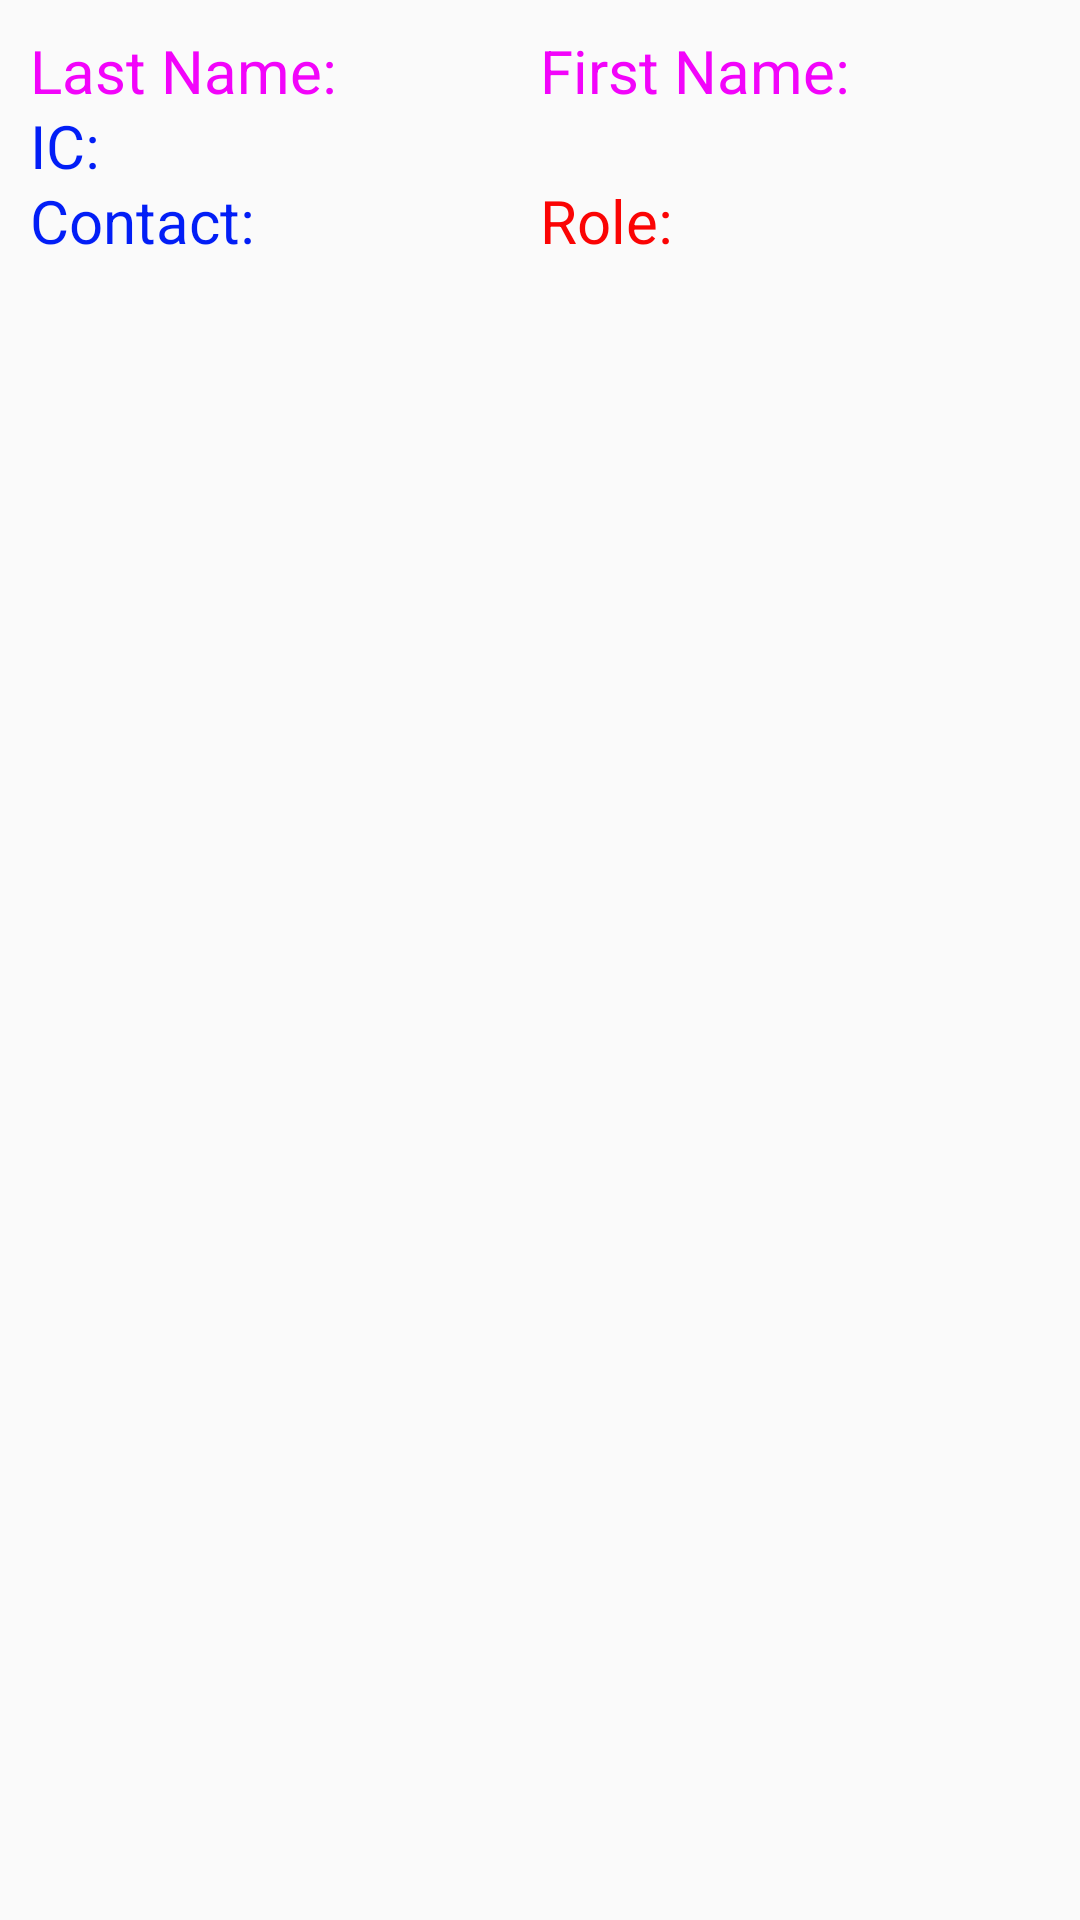

Produce the Android XML layout that renders to this screen, including the resource entries it uses.
<!-- AndroidManifest.xml: application theme AppTheme -->
<!-- res/layout/admin_employee_user_list.xml -->
<?xml version="1.0" encoding="utf-8"?>
<LinearLayout xmlns:android="http://schemas.android.com/apk/res/android"
    android:orientation="vertical"
    android:layout_width="match_parent"
    android:layout_height="match_parent"
    android:paddingLeft="10dp"
    android:paddingRight="10dp"
    android:paddingTop="10dp"
    android:paddingBottom="10dp">

    <LinearLayout
        android:layout_width="match_parent"
        android:layout_height="match_parent"
        android:orientation="vertical">
        <LinearLayout
            android:layout_width="match_parent"
            android:layout_height="25dp"
            android:orientation="horizontal">
            <TextView
                android:id="@+id/tv_employeeFirstName"
                android:layout_width="150dp"
                android:layout_height="wrap_content"
                android:text="Last Name: "
                android:textColor="#F204FA"
                android:textSize="20dp"
                android:layout_weight="50"/>
            <TextView
                android:id="@+id/tv_employeeLastName"
                android:layout_width="150dp"
                android:layout_height="wrap_content"
                android:text="First Name: "
                android:textColor="#F204FA"
                android:textSize="20dp"
                android:layout_weight="50"/>
        </LinearLayout>
        <LinearLayout
            android:layout_width="match_parent"
            android:layout_height="25dp"
            android:orientation="horizontal">
            <TextView
                android:id="@+id/tv_employeeIc"
                android:layout_width="wrap_content"
                android:layout_height="wrap_content"
                android:text="IC: "
                android:textColor="#021EF6"
                android:textSize="20dp" />
        </LinearLayout>
        <LinearLayout
            android:layout_width="match_parent"
            android:layout_height="25dp"
            android:orientation="horizontal">
            <TextView
                android:id="@+id/tv_employeeContact"
                android:layout_width="match_parent"
                android:layout_height="wrap_content"
                android:text="Contact: "
                android:textColor="#021EF6"
                android:textSize="20dp"
                android:layout_weight="50"/>

            <TextView
                android:id="@+id/tv_employeeRoles"
                android:layout_width="match_parent"
                android:layout_height="wrap_content"
                android:layout_weight="50"
                android:text="Role: "
                android:textColor="#FA0404"
                android:textSize="20dp" />
        </LinearLayout>

    </LinearLayout>
</LinearLayout>
<!-- resources referenced by this layout -->
<resources>
  <style name="AppTheme" parent="Theme.AppCompat.Light.DarkActionBar">
          
          <item name="colorPrimary">@color/colorPrimary</item>
          <item name="colorPrimaryDark">@color/colorPrimaryDark</item>
          <item name="colorAccent">@color/colorAccent</item>
          <item name="windowActionBar">false</item>
          <item name="windowNoTitle">true</item>
      </style>
  <!-- not gathered from this repository: default colours our renderer supplied (Android Studio template values) -->
  <color name="colorPrimary">#FF6200EE</color>
  <color name="colorPrimaryDark">#FF3700B3</color>
  <color name="colorAccent">#FF03DAC5</color>
</resources>
